Run: headless pygame with SDL's dummy video driver; simulated clock (each Clock.tick advances the game by its frame time, no real sleeping); random seed 0; keys injected as events and as key.get_pressed() state; no mouse input.
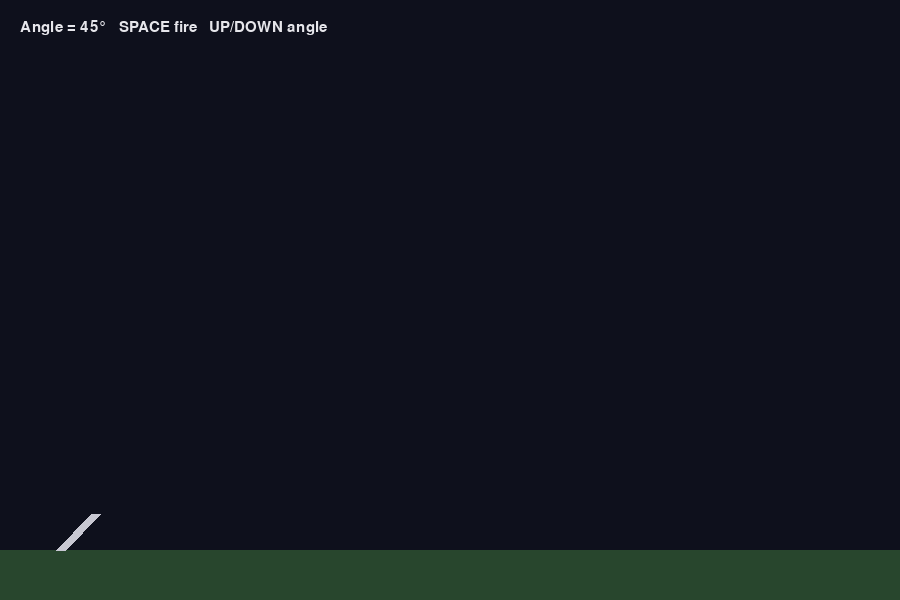
Frame 1 of 4 · flips 1–60 · no input
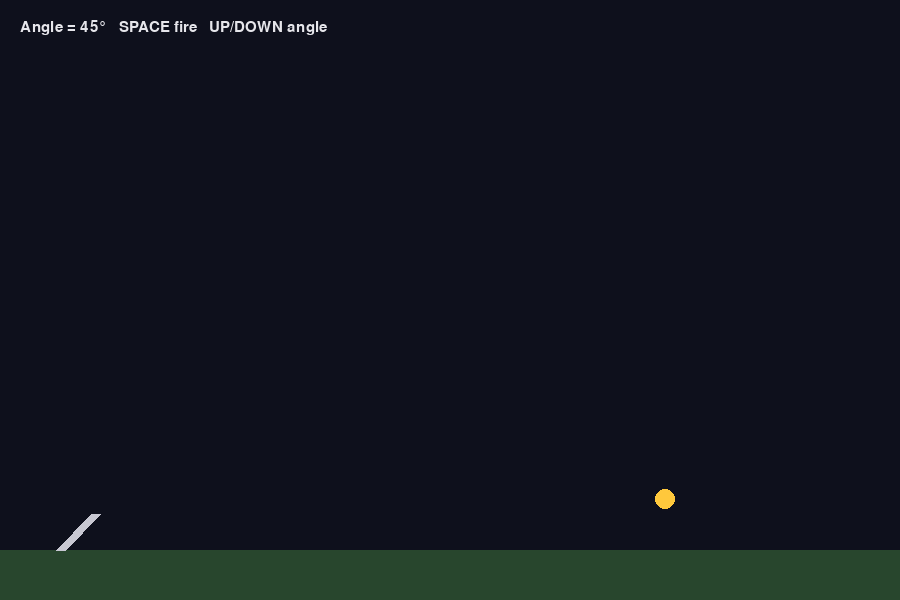
Frame 2 of 4 · flips 61–180 · tapped SPACE, RETURN · held RIGHT (→), D
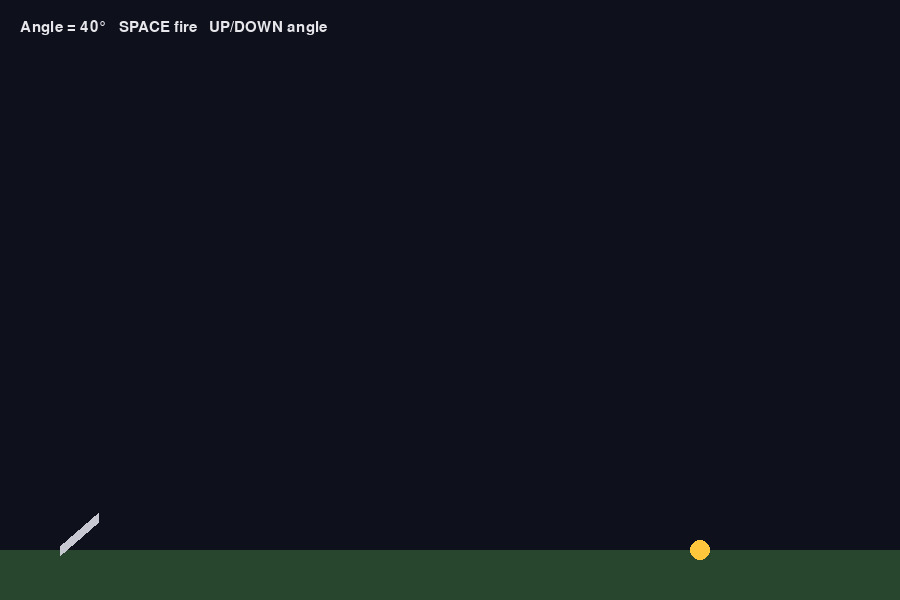
Frame 3 of 4 · flips 181–300 · held DOWN (↓), S
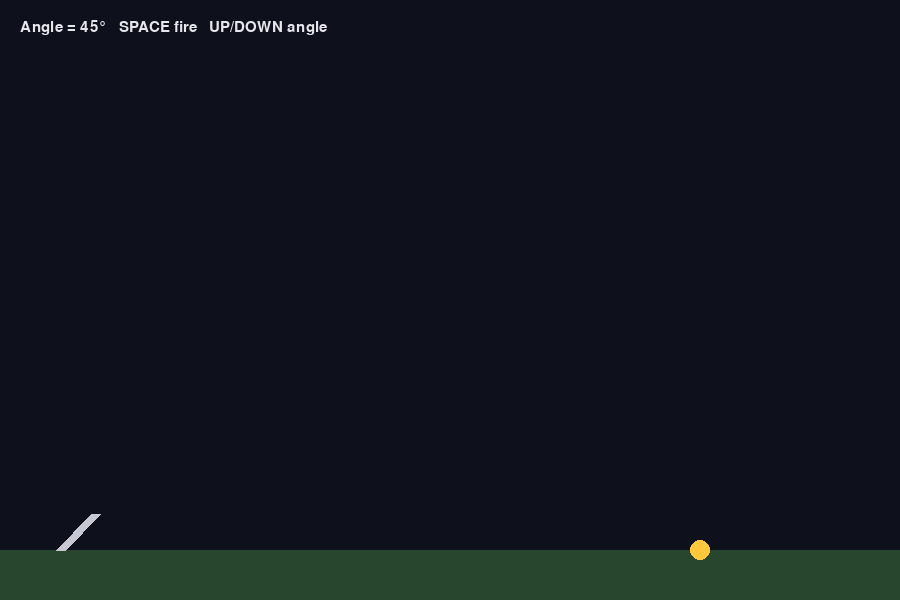
Frame 4 of 4 · flips 301–420 · held LEFT (←), A, UP (↑), W

The pygame program that drew these frames:

"""
DEBUG CHALLENGE 3: THE WONKY CANNON
What should happen: the cannon fires at the angle shown on screen.
What actually happens: press SPACE a few times, change the angle with UP/DOWN,
and compare where the ball goes with where the barrel points.
Find the bug and fix it. (Hint card in README.md)
"""
import math
import pygame

ANGLE = 45               # degrees
SPEED = 600              # pixels per second
GRAVITY = 500

pygame.init()
WIDTH, HEIGHT = 900, 600
screen = pygame.display.set_mode((WIDTH, HEIGHT))
pygame.display.set_caption("Debug 3: the wonky cannon")
clock = pygame.time.Clock()
font = pygame.font.SysFont("arial", 22)
GROUND = HEIGHT - 50
ball = None

running = True
while running:
    dt = clock.tick(60) / 1000
    for event in pygame.event.get():
        if event.type == pygame.QUIT or (event.type == pygame.KEYDOWN and event.key == pygame.K_ESCAPE):
            running = False
        if event.type == pygame.KEYDOWN:
            if event.key == pygame.K_UP:
                ANGLE = min(85, ANGLE + 5)
            if event.key == pygame.K_DOWN:
                ANGLE = max(5, ANGLE - 5)
            if event.key == pygame.K_SPACE:
                vx = SPEED * math.cos(ANGLE)
                vy = -SPEED * math.sin(ANGLE)
                ball = [60.0, float(GROUND), vx, vy]

    if ball:
        ball[3] += GRAVITY * dt
        ball[0] += ball[2] * dt
        ball[1] += ball[3] * dt
        if ball[1] > GROUND:
            ball[1] = GROUND
            ball[2] = ball[3] = 0

    screen.fill((14, 16, 28))
    pygame.draw.rect(screen, (40, 70, 45), (0, GROUND, WIDTH, HEIGHT - GROUND))
    a = math.radians(ANGLE)
    pygame.draw.line(screen, (200, 200, 210), (60, GROUND), (60 + 50 * math.cos(a), GROUND - 50 * math.sin(a)), 10)
    if ball:
        pygame.draw.circle(screen, (255, 200, 60), (int(ball[0]), int(ball[1])), 10)
    screen.blit(font.render(f"Angle = {ANGLE}°   SPACE fire   UP/DOWN angle", True, (230, 230, 235)), (20, 20))
    pygame.display.flip()

pygame.quit()
